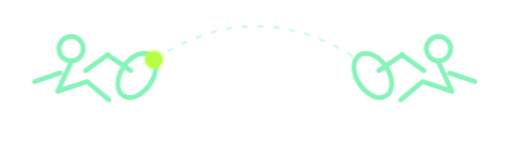
t = 0.00 s
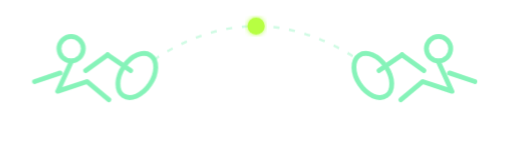
t = 0.35 s
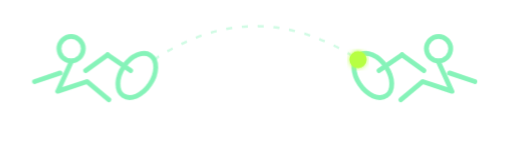
t = 0.70 s
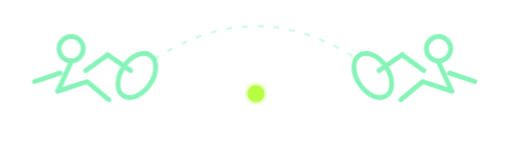
t = 1.05 s

The animated SVG that drew these frames (rendered in a browser with its animation timeline set to each time). Animation: 1 SMIL element (animateMotion=1); one cycle of 1.40 s, repeats indefinitely.

<svg xmlns="http://www.w3.org/2000/svg" viewBox="0 0 420 120">
  <defs>
    <filter id="g"><feGaussianBlur stdDeviation="2" result="b"/><feMerge><feMergeNode in="b"/><feMergeNode in="SourceGraphic"/></feMerge></filter>
  </defs>
  <g fill="none" stroke="#79f2b1" stroke-width="4" stroke-linecap="round" stroke-linejoin="round" opacity=".9">
    <circle cx="58" cy="40" r="10"/><path d="M58 51l-11 24 24-8 18 15M49 60l-21 7M70 58l18-13"/><path d="M88 45l19 13"/><ellipse cx="112" cy="62" rx="13" ry="20" transform="rotate(34 112 62)"/>
    <circle cx="360" cy="40" r="10"/><path d="M360 51l11 24-24-8-18 15M369 60l21 7M348 58l-18-13"/><path d="M330 45l-19 13"/><ellipse cx="306" cy="62" rx="13" ry="20" transform="rotate(-34 306 62)"/>
  </g>
  <path d="M126 49 Q210 -6 294 49" fill="none" stroke="#79f2b1" stroke-width="2" stroke-dasharray="5 8" opacity=".35"/>
  <circle r="7" fill="#b7ff43" filter="url(#g)">
    <animateMotion dur="1.4s" repeatCount="indefinite" path="M126 49 Q210 -6 294 49 Q210 105 126 49"/>
  </circle>
</svg>
